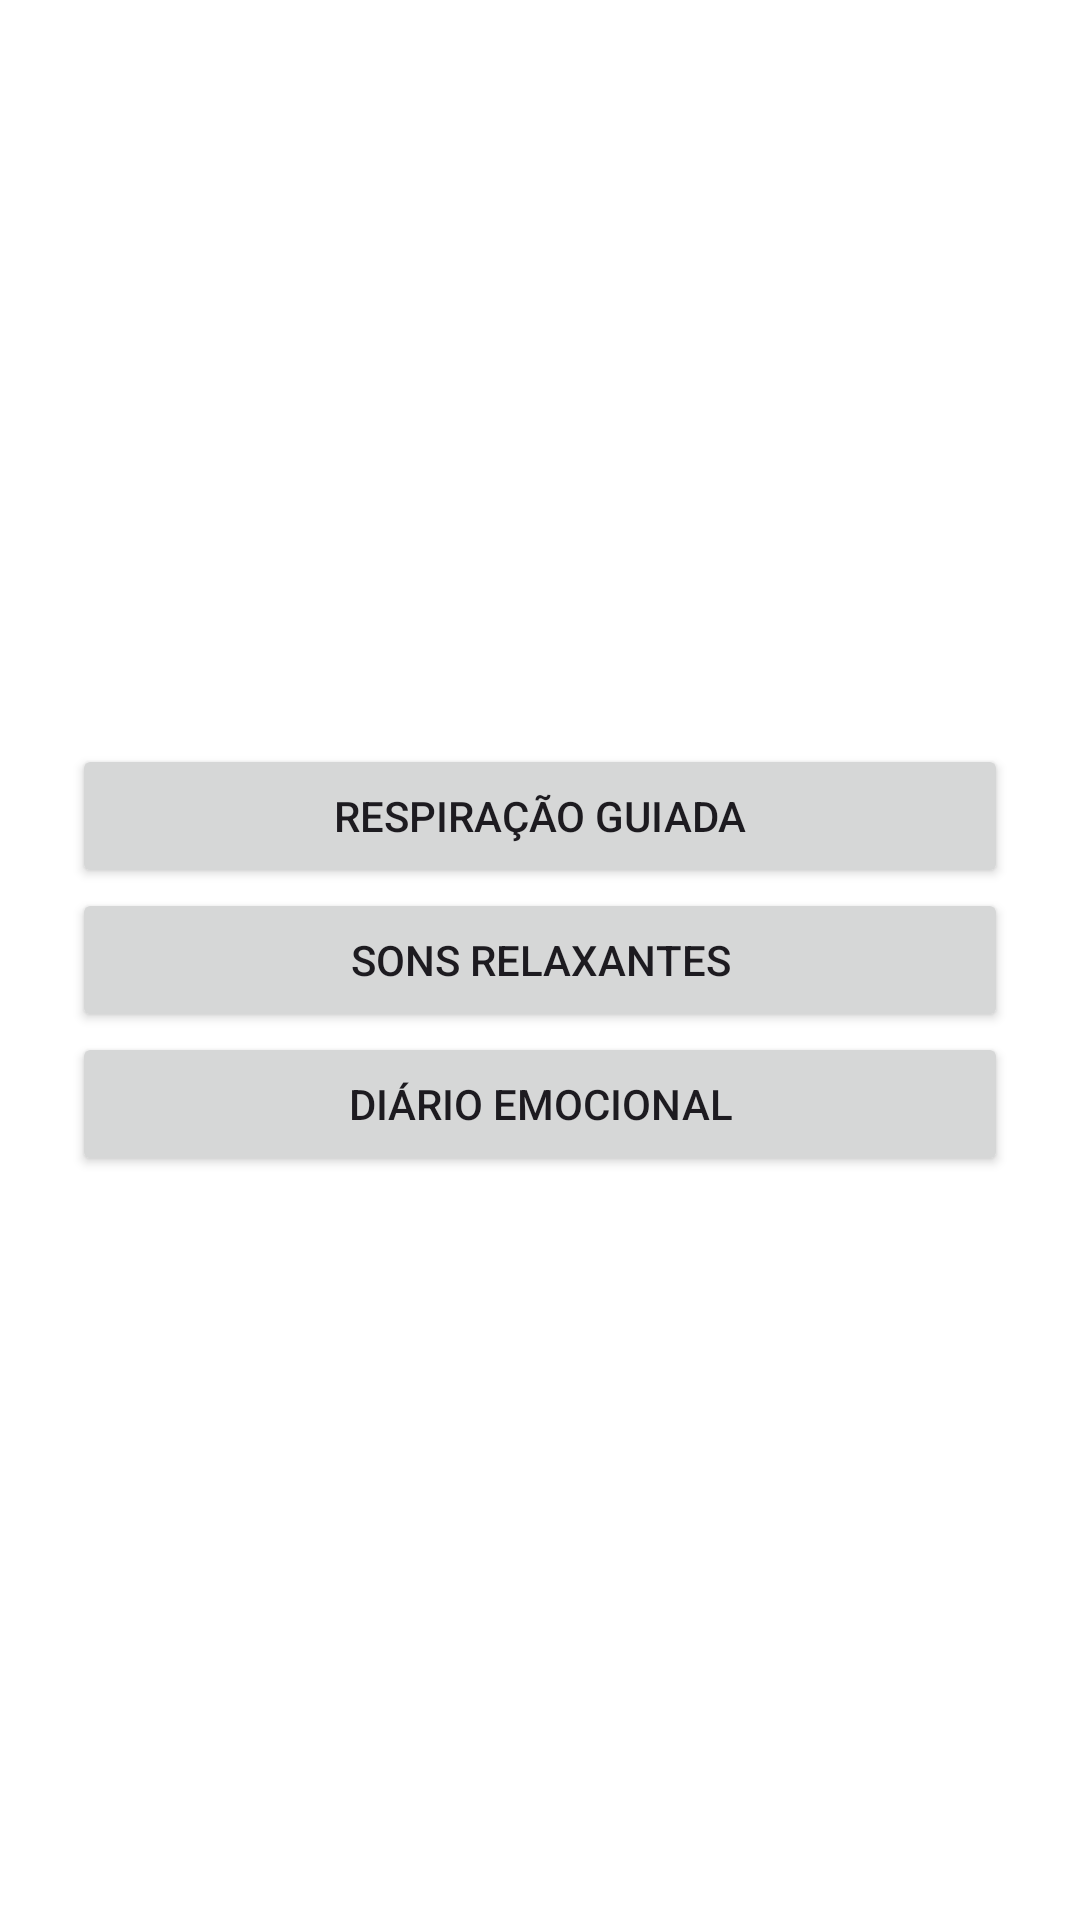

Produce the Android XML layout that renders to this screen, including the resource entries it uses.
<!-- AndroidManifest.xml: application theme Theme.Respira -->
<!-- res/layout/activity_main.xml -->
<LinearLayout xmlns:android="http://schemas.android.com/apk/res/android"
    android:orientation="vertical"
    android:gravity="center"
    android:layout_width="match_parent"
    android:layout_height="match_parent"
    android:padding="24dp"
    android:background="@color/white">

    <Button
        android:id="@+id/btnRespiracao"
        android:text="Respiração Guiada"
        android:layout_width="match_parent"
        android:layout_height="wrap_content"
        android:marginBottom="16dp"/>

    <Button
        android:id="@+id/btnSom"
        android:text="Sons Relaxantes"
        android:layout_width="match_parent"
        android:layout_height="wrap_content"
        android:marginBottom="16dp"/>

    <Button
        android:id="@+id/btnDiario"
        android:text="Diário Emocional"
        android:layout_width="match_parent"
        android:layout_height="wrap_content"/>
</LinearLayout>
<!-- resources referenced by this layout -->
<resources>
  <style name="Theme.Respira" parent="Base.Theme.Respira" />
  <style name="Base.Theme.Respira" parent="Theme.Material3.DayNight.NoActionBar">
          
          
      </style>
  <!-- not gathered from this repository: default colours our renderer supplied (Android Studio template values) -->
  <color name="white">#FFFFFFFF</color>
</resources>
